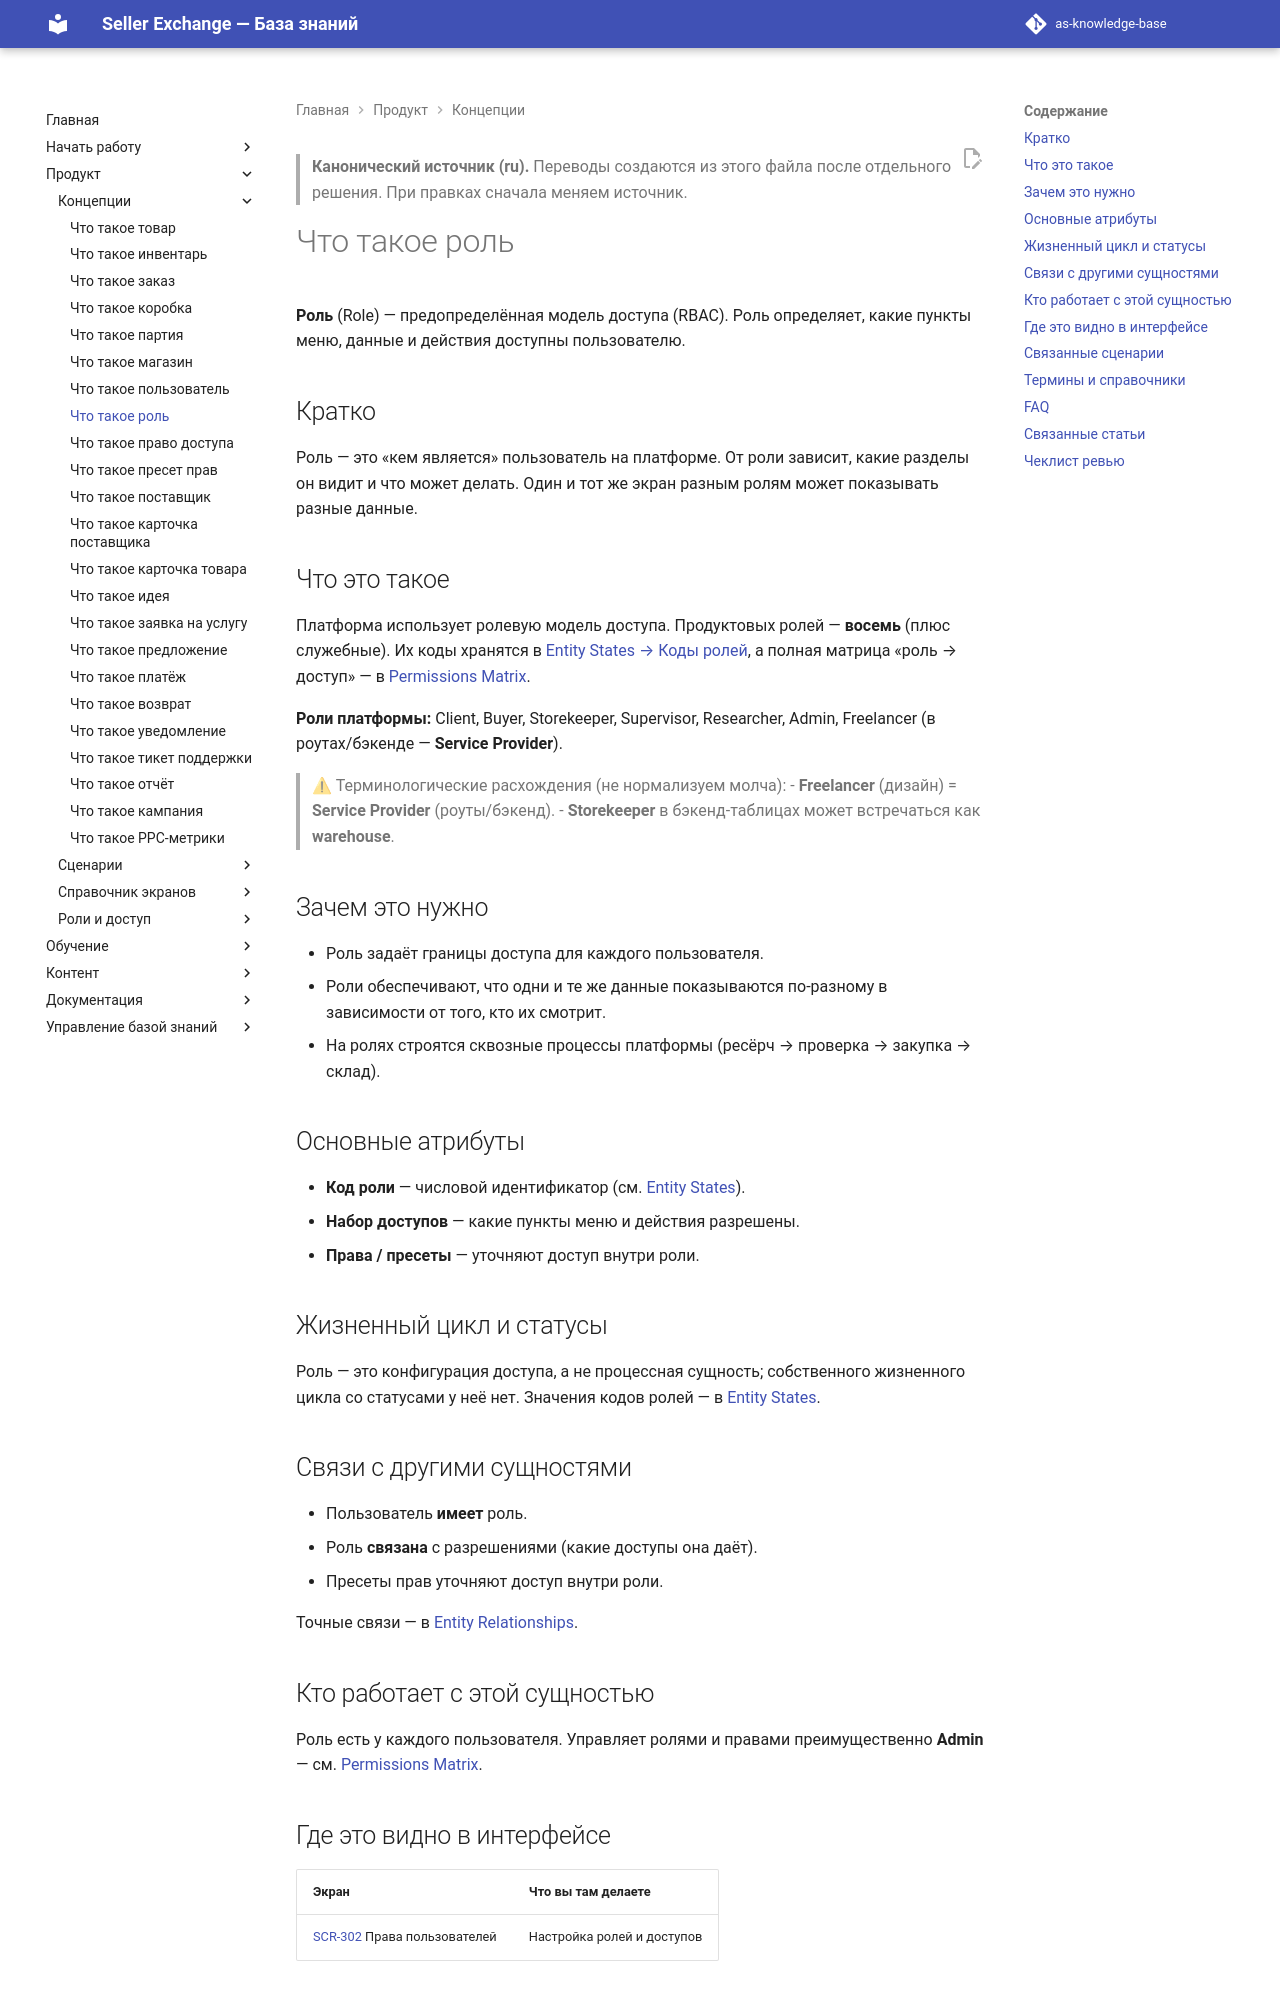

repository: elviradesign-ux/as-knowledge-base · page: articles/foundations/008-role/index.html · generator: mkdocs

---
title: "Что такое роль"
slug: role
article_type: Foundation
series: "Foundations / Core Entities"
section: Marketplace Academy
status: approved
difficulty: beginner
locale: ru
localization_status: ru-source
audience: [Новые продавцы, Команда платформы]
roles: [Client, Buyer, Supervisor, Researcher, Storekeeper, Freelancer, Admin]
modules: [Access Control, Users]
entities: [Role, Permission, Permission Preset, User]
workflows: [WF-060]
related_screens: [SCR-302]
related_entities: [User, Permission, Permission Preset]
related_articles: [007-user, 009-permission, 010-permission-preset]
seo_title: "Роль в Seller Exchange — модель доступа (RBAC)"
seo_description: "Что такое роль в Seller Exchange: предопределённая модель доступа (RBAC), список ролей платформы и их коды, а также расхождения терминологии между дизайном и бэкендом."
owner: TBD
last_updated: 2026-07-02
review_by: 2026-10-02
locales: [en, ru, zh, ua]
source_documents:
  - DOMAIN_MODEL.md (§4 Role)
  - ENTITY_STATES.md (Коды ролей)
  - PERMISSIONS_MATRIX.md (роли, матрица доступа, data scoping)
  - ENTITY_RELATIONSHIPS.md (#63, #67)
  - SCREEN_CATALOG.md (SCR-302)
validation_status: "confirmed (терминологические расхождения задокументированы)"
---

> **Канонический источник (ru).** Переводы создаются из этого файла после
> отдельного решения. При правках сначала меняем источник.

# Что такое роль

**Роль** (Role) — предопределённая модель доступа (RBAC). Роль определяет, какие
пункты меню, данные и действия доступны пользователю.

## Кратко

Роль — это «кем является» пользователь на платформе. От роли зависит, какие
разделы он видит и что может делать. Один и тот же экран разным ролям может
показывать разные данные.

## Что это такое

Платформа использует ролевую модель доступа. Продуктовых ролей — **восемь**
(плюс служебные). Их коды хранятся в
[Entity States → Коды ролей](../../ENTITY_STATES.md), а полная матрица
«роль → доступ» — в [Permissions Matrix](../../PERMISSIONS_MATRIX.md).

**Роли платформы:** Client, Buyer, Storekeeper, Supervisor, Researcher, Admin,
Freelancer (в роутах/бэкенде — **Service Provider**).

> ⚠ Терминологические расхождения (не нормализуем молча):
> - **Freelancer** (дизайн) = **Service Provider** (роуты/бэкенд).
> - **Storekeeper** в бэкенд-таблицах может встречаться как **warehouse**.

## Зачем это нужно

- Роль задаёт границы доступа для каждого пользователя.
- Роли обеспечивают, что одни и те же данные показываются по-разному в
  зависимости от того, кто их смотрит.
- На ролях строятся сквозные процессы платформы (ресёрч → проверка → закупка →
  склад).

## Основные атрибуты

- **Код роли** — числовой идентификатор (см. [Entity States](../../ENTITY_STATES.md)).
- **Набор доступов** — какие пункты меню и действия разрешены.
- **Права / пресеты** — уточняют доступ внутри роли.

## Жизненный цикл и статусы

Роль — это конфигурация доступа, а не процессная сущность; собственного
жизненного цикла со статусами у неё нет. Значения кодов ролей — в
[Entity States](../../ENTITY_STATES.md).
